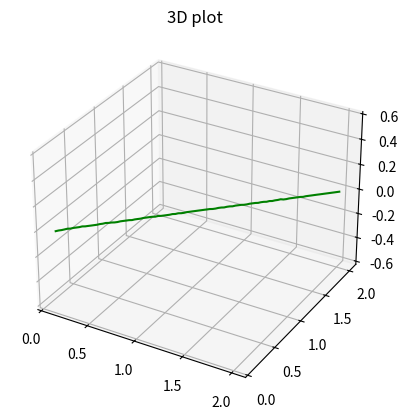

The script that saved this image:
from mpl_toolkits import mplot3d
import numpy as np
import matplotlib.pyplot as plt

fig = plt.figure()

# syntax for 3-D projection
ax = plt.axes(projection='3d')

r = 0.95**(-1)-1
# defining all 3 axis: x is sigma_a, y is sigma_b, z is b_a=b_b
x = np.linspace(0.1, 2, 100)
y = np.linspace(0.1, 2, 100)
z = (1-(0.95**(-(1/x)))*(4+2*r)*(1+r)**(-(1/x)))/(1-(0.95**(-(1/x)))*(1+r)*(1+r)**(-(1/x)))

# plotting
ax.plot3D(x, y, z, 'green')
ax.set_title('3D plot')
plt.show()